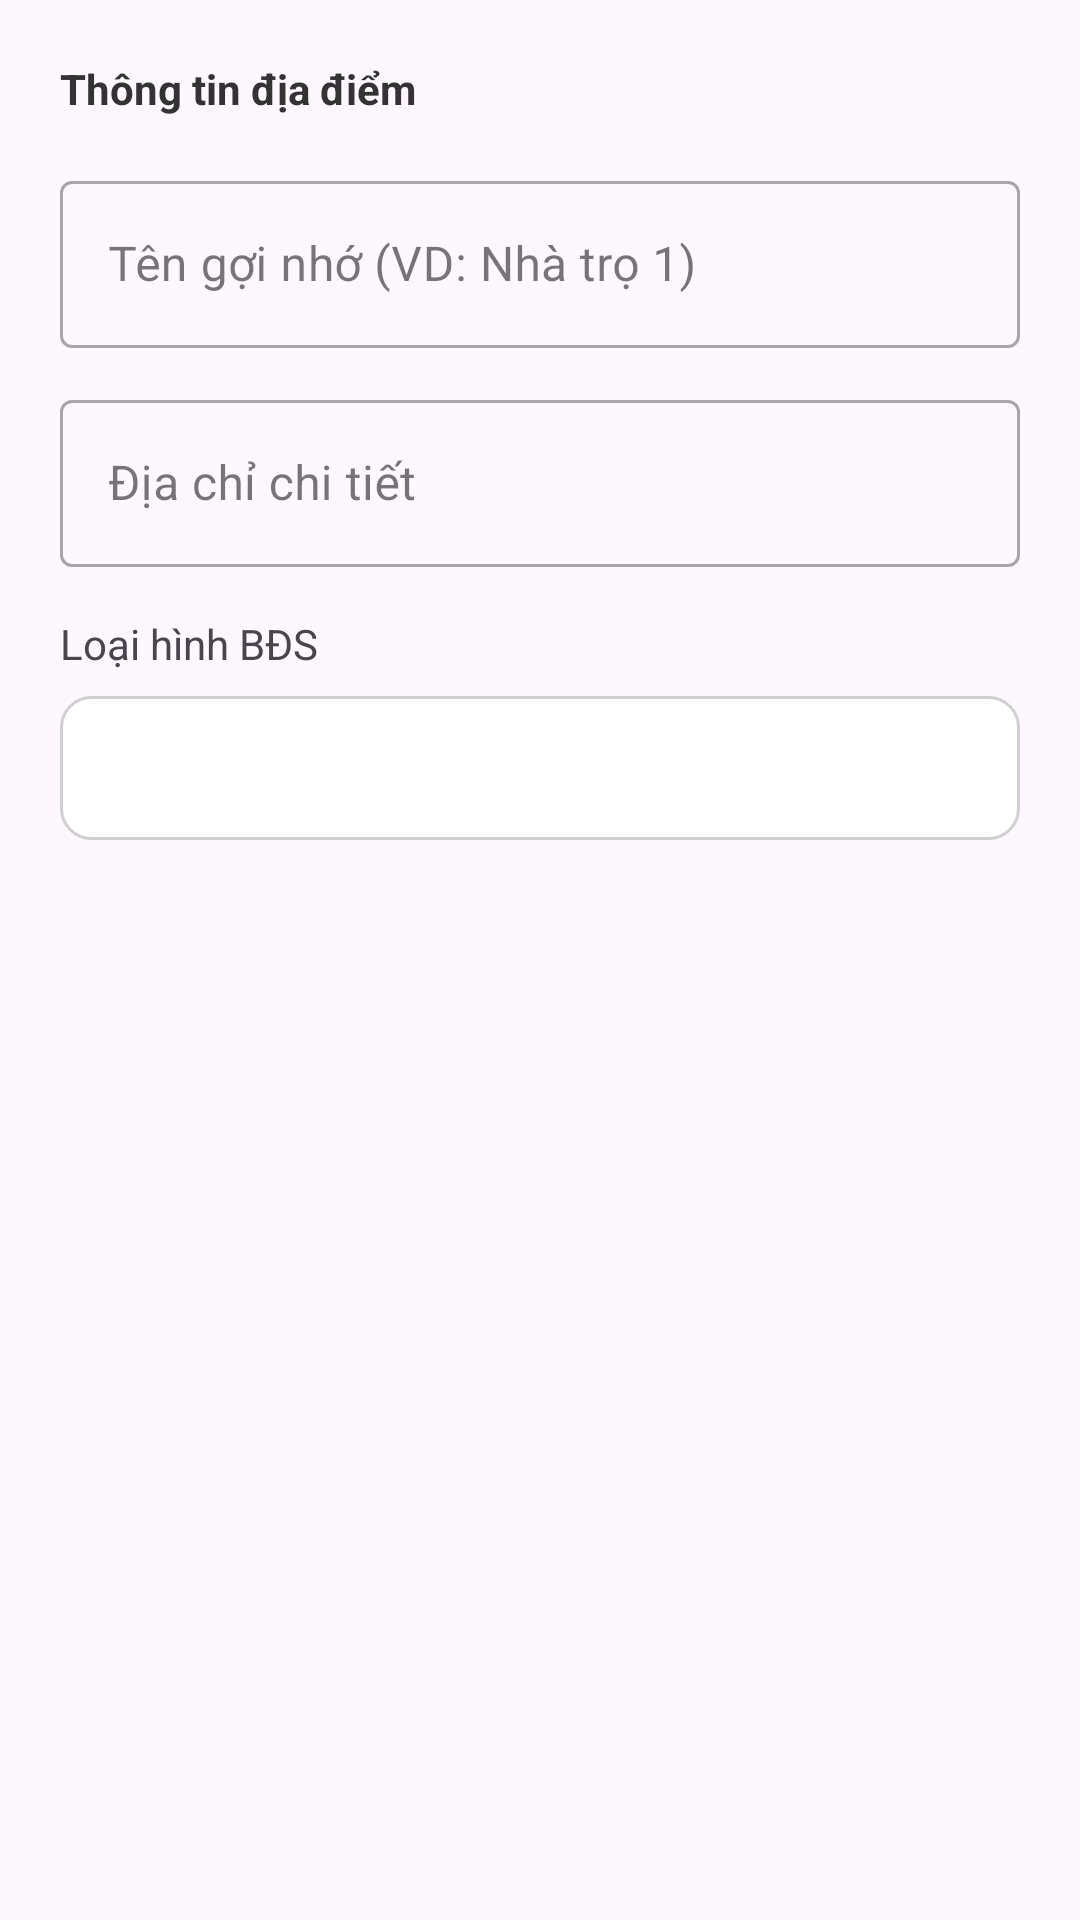

This screen was rendered from an Android layout file. Write that file and the resources it references.
<!-- AndroidManifest.xml: application theme Theme.BillManager -->
<!-- res/layout/dialog_add_location.xml -->
<?xml version="1.0" encoding="utf-8"?>
<ScrollView xmlns:android="http://schemas.android.com/apk/res/android"
    android:layout_width="match_parent"
    android:layout_height="wrap_content">

    <LinearLayout
        android:layout_width="match_parent"
        android:layout_height="wrap_content"
        android:orientation="vertical"
        android:padding="20dp">

        <TextView
            android:text="Thông tin địa điểm"
            android:textStyle="bold"
            android:textColor="#333333"
            android:layout_marginBottom="16dp"
            android:layout_width="wrap_content"
            android:layout_height="wrap_content"/>

        <com.google.android.material.textfield.TextInputLayout
            android:layout_width="match_parent"
            android:layout_height="wrap_content"
            android:hint="Tên gợi nhớ (VD: Nhà trọ 1)"
            style="@style/Widget.MaterialComponents.TextInputLayout.OutlinedBox">
            <com.google.android.material.textfield.TextInputEditText
                android:id="@+id/edtName"
                android:inputType="textCapWords"
                android:layout_width="match_parent"
                android:layout_height="wrap_content"/>
        </com.google.android.material.textfield.TextInputLayout>

        <com.google.android.material.textfield.TextInputLayout
            android:layout_width="match_parent"
            android:layout_height="wrap_content"
            android:layout_marginTop="12dp"
            android:hint="Địa chỉ chi tiết"
            style="@style/Widget.MaterialComponents.TextInputLayout.OutlinedBox">
            <com.google.android.material.textfield.TextInputEditText
                android:id="@+id/edtAddress"
                android:inputType="textPostalAddress"
                android:layout_width="match_parent"
                android:layout_height="wrap_content"/>
        </com.google.android.material.textfield.TextInputLayout>

        <TextView
            android:text="Loại hình BĐS"
            android:layout_marginTop="16dp"
            android:layout_marginBottom="8dp"
            android:layout_width="wrap_content"
            android:layout_height="wrap_content"/>

        <Spinner
            android:id="@+id/spnType"
            android:background="@drawable/bg_edittext"
            android:padding="4dp"
            android:minHeight="48dp"
            android:layout_width="match_parent"
            android:layout_height="wrap_content"/>

    </LinearLayout>
</ScrollView>
<!-- resources referenced by this layout -->
<resources>
  <!-- drawable bg_edittext (drawable) -->
  <shape xmlns:android="http://schemas.android.com/apk/res/android"
      android:shape="rectangle">
      <solid android:color="#FFFFFF" />
      <stroke android:width="1dp" android:color="#D0D0D0" />
      <corners android:radius="10dp" />
  </shape>
  <style name="Theme.BillManager" parent="Base.Theme.BillManager" />
  <style name="Base.Theme.BillManager" parent="Theme.Material3.DayNight.NoActionBar">
          
          <item name="toolbarStyle">@style/MyToolbarStyle</item>
      </style>
  <style name="MyToolbarStyle" parent="Widget.Material3.Toolbar">
          <item name="titleTextAppearance">@style/ToolbarTitleBold</item>
      </style>
  <style name="ToolbarTitleBold" parent="TextAppearance.Material3.TitleLarge">
          <item name="android:textStyle">bold</item>
          <item name="android:textSize">20sp</item>
          <item name="android:textColor">#1A1A1A</item>
      </style>
</resources>
